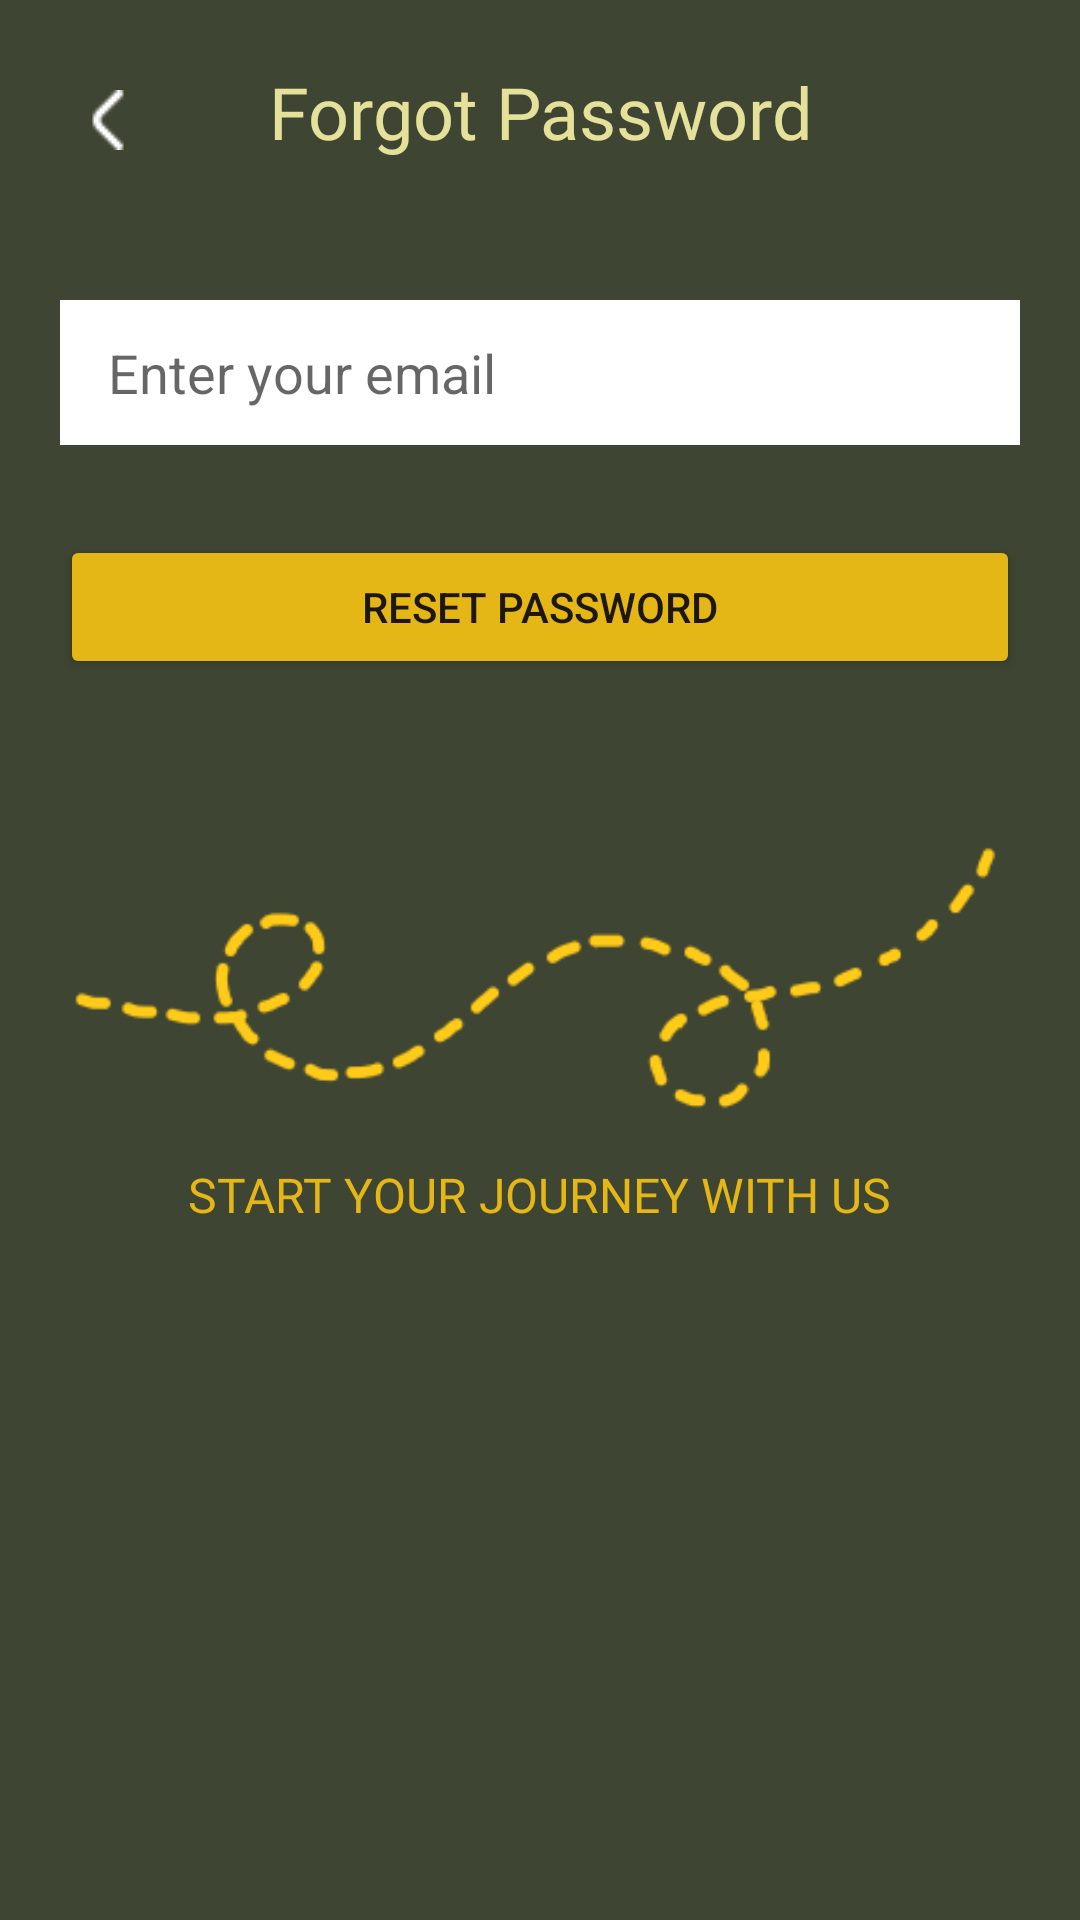

Here is an Android app screen rendered from its layout file. Give the layout XML and the strings, colors and styles it references.
<!-- AndroidManifest.xml: application theme Theme.CALL_Group -->
<!-- res/layout/activity_forgot_password.xml -->
<LinearLayout xmlns:android="http://schemas.android.com/apk/res/android"
    xmlns:app="http://schemas.android.com/apk/res-auto"
    xmlns:tools="http://schemas.android.com/tools"
    android:layout_width="match_parent"
    android:layout_height="match_parent"
    android:background="@color/background_green"
    android:orientation="vertical"
    android:padding="20dp"
    tools:context=".ForgotPasswordActivity">

    <androidx.cardview.widget.CardView
        android:layout_width="match_parent"
        android:layout_height="wrap_content"
        android:layout_gravity="left"
        android:backgroundTint="@color/transparent"
        app:cardElevation="0dp">

        <ImageButton
            android:id="@+id/back_to_login_icon_forget"
            android:layout_width="32dp"
            android:layout_height="match_parent"
            android:backgroundTint="@color/transparent"
            android:src="@drawable/angle_left" />

        <TextView
            android:id="@+id/textView"
            android:layout_width="match_parent"
            android:layout_height="match_parent"
            android:fontFamily="@font/adamina"
            android:paddingTop="1dp"
            android:text="Forgot Password"
            android:textAlignment="center"
            android:textColor="@color/background_yellow"
            android:textSize="24sp" />

    </androidx.cardview.widget.CardView>

    <EditText
        android:id="@+id/email_edit_text"
        android:layout_width="match_parent"
        android:layout_height="wrap_content"
        android:layout_marginTop="40dp"
        android:layout_marginBottom="30dp"
        android:background="@color/white"
        android:hint="Enter your email"
        android:inputType="textEmailAddress"
        android:paddingStart="16dp"
        android:paddingTop="12dp"
        android:paddingEnd="16dp"
        android:paddingBottom="12dp" />

    <Button
        android:id="@+id/reset_button"
        android:layout_width="match_parent"
        android:layout_height="wrap_content"
        android:backgroundTint="@color/gold_button"
        android:text="Reset Password"
        app:cornerRadius="8dp" />

    <ImageView
        android:id="@+id/imageView"
        android:layout_width="match_parent"
        android:layout_height="wrap_content"
        android:layout_marginTop="40dp"
        android:src="@drawable/register_line" />

    <TextView
        android:id="@+id/textView2"
        android:layout_width="wrap_content"
        android:layout_height="wrap_content"
        android:layout_gravity="center"
        android:fontFamily="@font/amita_bold"
        android:text="START YOUR JOURNEY WITH US"
        android:textColor="@color/gold_button"
        android:textSize="16sp" />

</LinearLayout>
<!-- resources referenced by this layout -->
<resources>
  <color name="background_green">#3E4532</color>
  <color name="background_yellow">#E5E19A</color>
  <color name="gold_button">#E4B616</color>
  <color name="transparent">#00000000</color>
  <color name="white">#FFFFFFFF</color>
  <!-- drawable angle_left: png bitmap (drawable, 380 bytes) -->
  <!-- drawable register_line: png bitmap (drawable, 7902 bytes) -->
  <style name="Theme.CALL_Group" parent="Base.Theme.CALL_Group" />
  <style name="Base.Theme.CALL_Group" parent="Theme.MaterialComponents.DayNight.NoActionBar">
          
          
          <item name="android:statusBarColor">@color/transparent</item>
      </style>
</resources>
